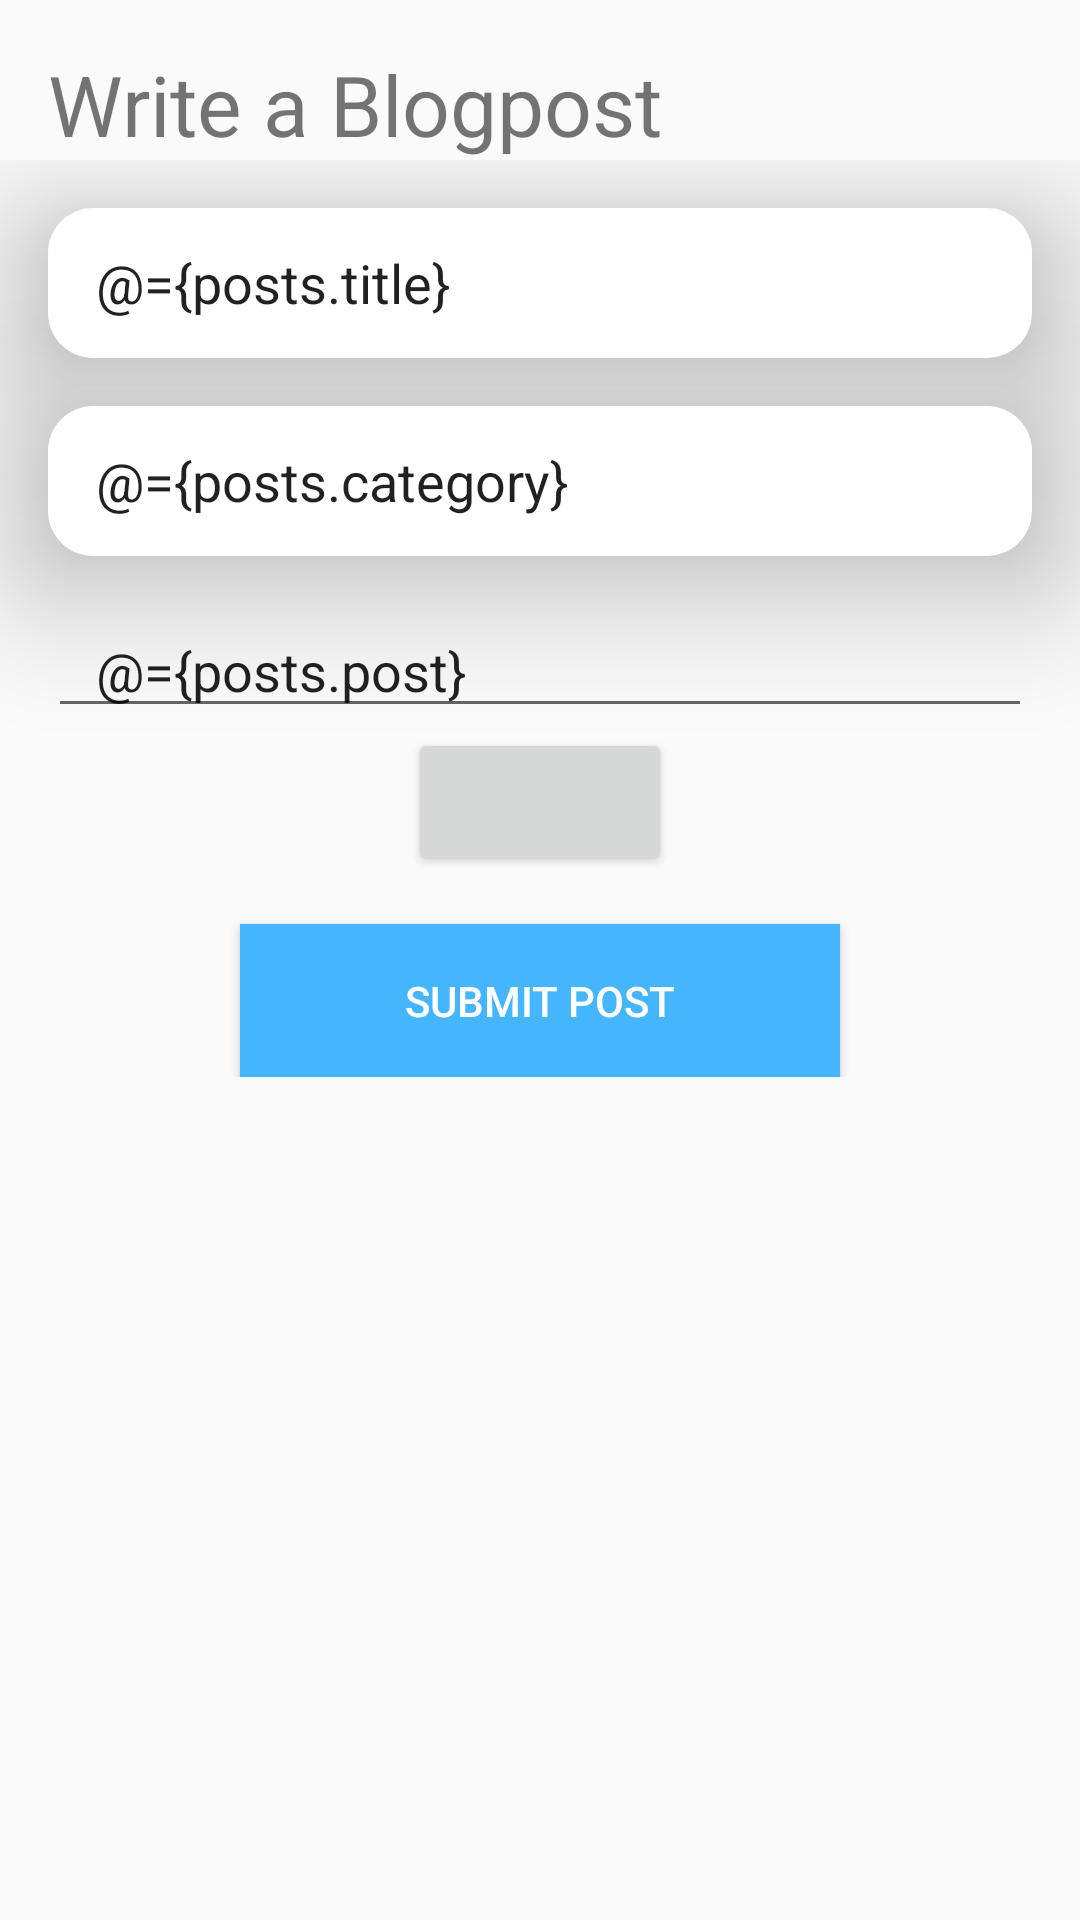

Produce the Android XML layout that renders to this screen, including the resource entries it uses.
<!-- AndroidManifest.xml: application theme AppTheme -->
<!-- res/layout/add_post_fragment.xml -->
<?xml version="1.0" encoding="utf-8"?>
<layout xmlns:android="http://schemas.android.com/apk/res/android"
    xmlns:tools="http://schemas.android.com/tools"
    xmlns:bind="http://schemas.android.com/apk/res-auto">
    <data class="AddPostFragmentBinding" >
        <variable
            name="posts"
            type="com.example.blog_app.model.Post" />
    </data>
<LinearLayout
    android:layout_width="match_parent"
    android:layout_height="match_parent"
    android:orientation="vertical"
    tools:context=".addPost.AddPostFragment">

    <TextView
        android:layout_marginTop="@dimen/activity_vertical_margin"
        android:layout_width="wrap_content"
        android:layout_height="wrap_content"
        android:text="Write a Blogpost"
        android:layout_marginStart="@dimen/activity_horizontal_margin"
        android:textSize="@dimen/today"/>

    <ScrollView
        android:layout_width="match_parent"
        android:layout_height="wrap_content">

        <LinearLayout
            android:orientation="vertical"
            android:layout_width="match_parent"
            android:layout_height="wrap_content">

    <EditText
        android:id="@+id/addPostTitle"
        android:inputType="text"
        android:paddingStart="@dimen/activity_horizontal_margin"
        android:textSize="@dimen/hint"
        android:layout_marginStart="@dimen/activity_horizontal_margin"
        android:layout_marginEnd="@dimen/activity_horizontal_margin"
        android:elevation="@dimen/today"
        android:text="@={posts.title}"
        android:layout_width="match_parent"
        android:hint="@string/postTitle"
        android:layout_gravity="center"
        android:textColorHint="@color/second_text"
        android:background="@drawable/edittext"
        android:layout_marginTop="@dimen/activity_vertical_margin"
        android:layout_height="50dp"/>

    <EditText
        android:inputType="text"
        android:id="@+id/addCategory"
        android:layout_marginTop="@dimen/activity_vertical_margin"
        android:paddingStart="@dimen/activity_horizontal_margin"
        android:layout_marginStart="@dimen/activity_horizontal_margin"
        android:textSize="@dimen/hint"
        android:text = "@={posts.category}"
        android:hint="Tag/Category"
        android:textColorHint="@color/second_text"
        android:layout_marginEnd="@dimen/activity_horizontal_margin"
        android:layout_width="match_parent"
        android:layout_height="50dp"
        android:elevation="@dimen/today"
        android:background="@drawable/edittext"/>
    <EditText
        android:id="@+id/post"
        android:layout_marginTop="@dimen/activity_vertical_margin"
        android:inputType="textMultiLine"
        android:layout_marginStart="@dimen/activity_horizontal_margin"
        android:layout_marginEnd="@dimen/activity_horizontal_margin"
        android:paddingStart="@dimen/activity_horizontal_margin"
        android:layout_width="match_parent"
        android:text = "@={posts.post}"
        android:hint="@string/writePost"
        android:textColorHint="@color/second_text"
        android:layout_gravity="center"
        android:layout_height="wrap_content"/>
    <TextView
        android:id="@+id/error1"
        android:layout_width="222dp"
        android:layout_height="27dp"
        android:layout_gravity="center"
        android:gravity="center"
        android:layout_marginEnd="108dp"
        android:text="@string/categoryRequired"
        android:textAlignment="center"
        android:visibility="gone"
        android:textColor="@color/colorAccent"
         />

            <ImageView
                android:layout_width="150dp"
                android:layout_height="100dp"
                android:layout_gravity="center"
                android:scaleType="fitXY"
                android:visibility="gone"
                android:src ="@{posts.image}"
                android:tint="@color/second_text"
                android:id="@+id/addImage"/>
    <Button
        android:layout_width="wrap_content"
        android:layout_height="wrap_content"
        android:id="@+id/img_Btn"
       android:drawableStart="@drawable/camera"
        android:textColorHint="@color/second_text"
        android:layout_gravity="center_horizontal"

        android:textAppearance="?android:attr/textAppearanceLarge"
        />


    <Button
        android:layout_marginTop="@dimen/activity_vertical_margin"
        android:id="@+id/addPost"
        android:layout_width="200dp"
        android:layout_gravity="center"
        android:padding="@dimen/activity_vertical_margin"
        android:layout_height="wrap_content"
        android:background="@color/second_text"
        android:textColor="@color/white"
        android:text="@string/submit_Post"/>

        </LinearLayout>

    </ScrollView>



</LinearLayout>
</layout>
<!-- resources referenced by this layout -->
<resources>
  <color name="colorAccent">#D81B60</color>
  <color name="second_text">#45b6fe</color>
  <color name="white">#ffffff</color>
  <dimen name="activity_horizontal_margin">16dp</dimen>
  <dimen name="activity_vertical_margin">16dp</dimen>
  <dimen name="today">28sp</dimen>
  <!-- drawable edittext (drawable) -->
  <?xml version="1.0" encoding="utf-8"?>
  <shape xmlns:android="http://schemas.android.com/apk/res/android"
      android:shape="rectangle" >
      <solid android:color="@color/white"/>
      <corners android:radius="15dp"/>
  
  
  </shape>
  <string name="categoryRequired">Please fill in all field before submission</string>
  <string name="postTitle">Post Title</string>
  <string name="submit_Post">Submit Post</string>
  <string name="writePost">Write Post</string>
  <style name="AppTheme" parent="Theme.AppCompat.Light.DarkActionBar">
          
          <item name="colorPrimary">@color/second_text</item>
          <item name="color">@color/second_text</item>
          <item name="colorAccent">@color/colorAccent</item>
      </style>
</resources>
